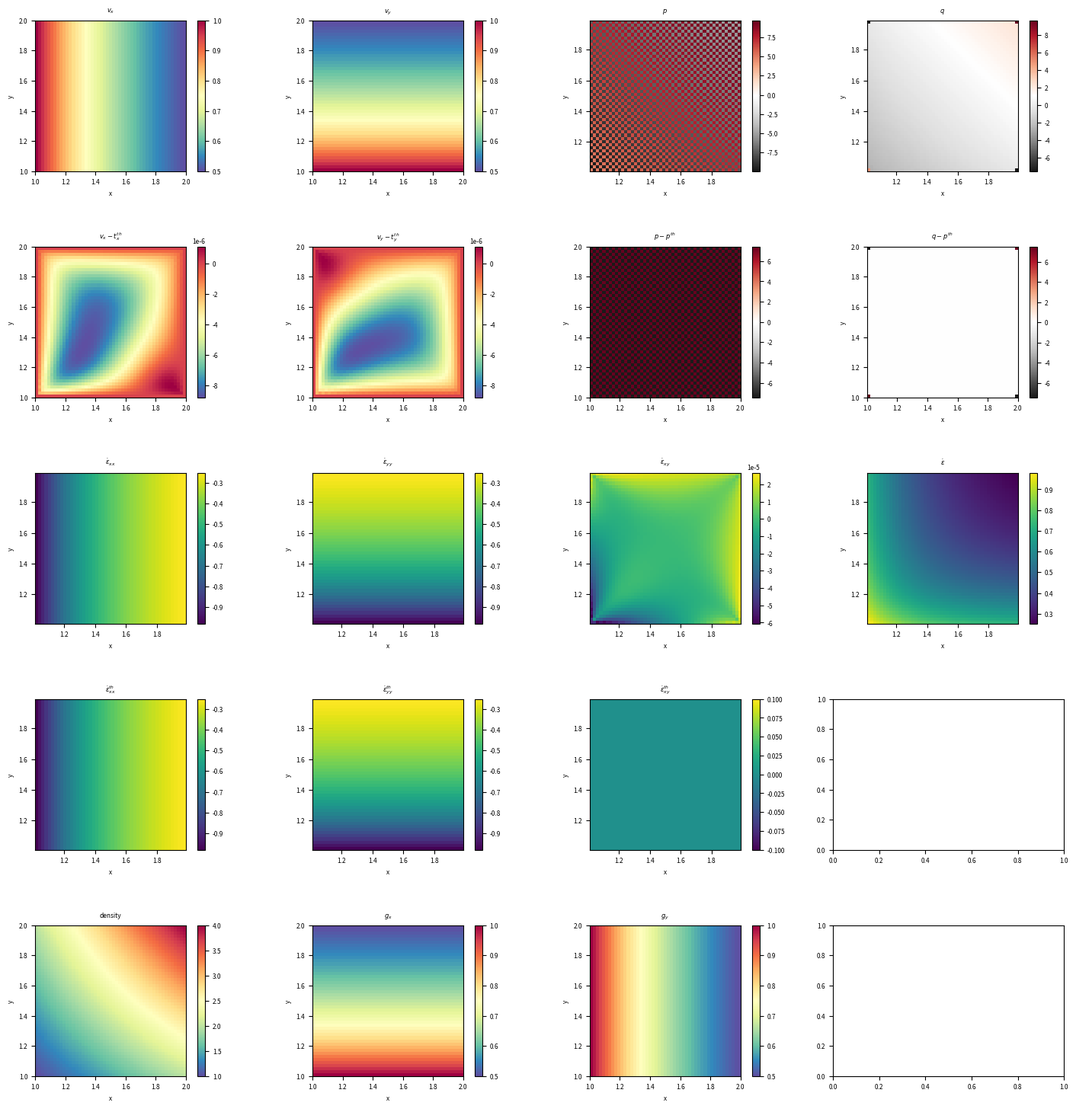

Write the Python code that produced this figure.
import numpy as np
import math as math
import sys as sys
import scipy
import scipy.sparse as sps
#from scipy.sparse.linalg.dsolve import linsolve
from scipy.sparse import csr_matrix
import time as clock 
import matplotlib.pyplot as plt

###############################################################################

def basis_functions_V(r,s):
    N0=0.25*(1.-r)*(1.-s)
    N1=0.25*(1.+r)*(1.-s)
    N2=0.25*(1.+r)*(1.+s)
    N3=0.25*(1.-r)*(1.+s)
    return np.array([N0,N1,N2,N3],dtype=np.float64)

def basis_functions_V_dr(r,s):
    dNdr0=-0.25*(1.-s)
    dNdr1=+0.25*(1.-s)
    dNdr2=+0.25*(1.+s)
    dNdr3=-0.25*(1.+s)
    return np.array([dNdr0,dNdr1,dNdr2,dNdr3],dtype=np.float64)

def basis_functions_V_ds(r,s):
    dNds0=-0.25*(1.-r)
    dNds1=-0.25*(1.+r)
    dNds2=+0.25*(1.+r)
    dNds3=+0.25*(1.-r)
    return np.array([dNds0,dNds1,dNds2,dNds3],dtype=np.float64)

###############################################################################

def gx(x,y,ibench):
    if ibench==1: val=1/y
    if ibench==2: val = 1/np.cos(y)
    if ibench==3: val=-1
    if ibench==4: val=10
    if ibench==5: val=-1
    return val

def gy(x,y,ibench):
    if ibench==1: val=1/x
    if ibench==2: val=1/np.cos(x)
    if ibench==3: val=0
    if ibench==4: val=0
    if ibench==5: val=0
    return val

def density(x,y,ibench):
    if ibench==1: val=x*y
    if ibench==2: val = np.cos(x)*np.cos(y)
    if ibench==3: val=x
    if ibench==4: val = 1/(1-x)
    if ibench==5: val=np.cos(x)
    return val

def u_th(x,y,ibench):
    if ibench==1: val=1/x
    if ibench==2: val=1/np.cos(x)
    if ibench==3: val=1/x
    if ibench==4: val=1-x
    if ibench==5: val=1/np.cos(x)
    return val

def v_th(x,y,ibench):
    if ibench==1: val=1/y
    if ibench==2: val=1/np.cos(y)
    if ibench==3: val=0
    if ibench==4: val=0
    if ibench==5: val=0
    return val

def p_th(x,y,ibench):
    if ibench==1:
       val = -4/(3*x**2) - 4/(3*y**2) + x**2/2 + y**2/2  -1
    if ibench==2:
       val = 4*np.sin(x)/(3*np.cos(x)**2)+4*np.sin(y)/(3*np.cos(y)**2) \
           + np.sin(x) + np.sin(y) - 2+2*np.cos(1)-8/3*(1/np.cos(1)-1) 
    if ibench==3:
       val =  -4/(3*x**2) - x**2/2 + 11/6
    if ibench==4:
       val = 10*log(x-1) +290.9 
    if ibench==5:
       val = 4*np.sin(x)/(3*np.cos(x)**2) - np.sin(x) -0.674723
    return val

###############################################################################

def sr_xx_th(x,y,ibench):
    if ibench==1: val=-1/x**2
    if ibench==2: val=np.sin(x)/np.cos(x)**2
    return val

def sr_yy_th(x,y,ibench):
    if ibench==1: val=-1/y**2
    if ibench==2: val=np.sin(y)/np.cos(y)**2
    return val

def sr_xy_th(x,y,ibench):
    if ibench==1: val=0
    if ibench==2: val=0
    return val

###############################################################################

def onePlot(variable, plotX, plotY, title, labelX, labelY, extVal, limitX, limitY, colorMap):
    im = axes[plotX][plotY].imshow(np.flipud(variable),extent=extVal, cmap=colorMap, interpolation="nearest")
    axes[plotX][plotY].set_title(title,fontsize=6, y=1.01)
    if (limitX != 0.0):
       axes[plotX][plotY].set_xlim(0,limitX)
    if (limitY != 0.0):
       axes[plotX][plotY].set_ylim(0,limitY)
    axes[plotX][plotY].set_xlabel(labelX)
    axes[plotX][plotY].set_ylabel(labelY)
    fig.colorbar(im,ax=axes[plotX][plotY])
    return

###############################################################################

eps=1.e-10
sqrt3=np.sqrt(3.)

print("-----------------------------")
print("----------fieldstone---------")
print("-----------------------------")

m_V=4     # number of nodes making up an element
ndof_V=2  # number of velocity degrees of freedom per node

Lx=1.  # horizontal extent of the domain 
Ly=1.  # vertical extent of the domain 

# allowing for argument parsing through command line
if int(len(sys.argv) == 4):
   nelx = int(sys.argv[1])
   nely = int(sys.argv[2])
   visu = int(sys.argv[3])
else:
   nelx = 48
   nely = 48
   visu = 1
    
nnx=nelx+1         # number of nodes, x direction
nny=nely+1         # number of nodes, y direction
nn_V=nnx*nny       # number of nodes
nel=nelx*nely      # number of elements, total
Nfem_V=nn_V*ndof_V # number of velocity dofs
Nfem_P=nel         # number of pressure dofs
Nfem=Nfem_V+Nfem_P # total number of dofs

hx=Lx/nelx
hy=Ly/nely

eta0=1. 

debug=False

# Available benchmarks 
# 1 - 2D Cartesian Linear
# 2 - 2D Cartesian Sinusoidal
# 3 - 1D Cartesian Linear
# 4 - Arie van den Berg
# 5 - 1D Cartesian Sinusoidal

ibench=1

if ibench==1:
   offsetx=1 
   offsety=1
if ibench==2:
   offsetx=0 
   offsety=0
if ibench==3:
   offsetx=1 
   offsety=1
if ibench==4:
   offsetx=20 
   offsety=20
if ibench==5:
   offsetx=0 
   offsety=0

pnormalise=True

write_blocks=False

###############################################################################
# grid point setup
###############################################################################
start=clock.time()

x_V=np.zeros(nn_V,dtype=np.float64)  # x coordinates
y_V=np.zeros(nn_V,dtype=np.float64)  # y coordinates

counter=0
for j in range(0,nny):
    for i in range(0,nnx):
        x_V[counter]=i*hx + offsetx
        y_V[counter]=j*hy + offsety
        counter+=1

print("setup: grid points: %.3f s" % (clock.time()-start))

###############################################################################
# connectivity
###############################################################################
start=clock.time()

icon_V=np.zeros((m_V,nel),dtype=np.int32)

counter=0
for j in range(0,nely):
    for i in range(0,nelx):
        icon_V[0,counter]=i+j*(nelx+1)
        icon_V[1,counter]=i+1+j*(nelx+1)
        icon_V[2,counter]=i+1+(j+1)*(nelx + 1)
        icon_V[3,counter]=i+(j+1)*(nelx + 1)
        counter += 1

print("setup: connectivity: %.3f s" % (clock.time()-start))

###############################################################################
# define boundary conditions
###############################################################################
start=clock.time()

bc_fix_V=np.zeros(Nfem_V,dtype=bool)       # boundary condition, yes/no
bc_val_V=np.zeros(Nfem_V,dtype=np.float64) # boundary condition, value

for i in range(0,nn_V):
    if x_V[i]-offsetx<eps:
       bc_fix_V[i*ndof_V  ]=True ; bc_val_V[i*ndof_V  ]=u_th(x_V[i],y_V[i],ibench)
       bc_fix_V[i*ndof_V+1]=True ; bc_val_V[i*ndof_V+1]=v_th(x_V[i],y_V[i],ibench)
    if x_V[i]-offsetx>(Lx-eps):
       bc_fix_V[i*ndof_V  ]=True ; bc_val_V[i*ndof_V  ]=u_th(x_V[i],y_V[i],ibench)
       bc_fix_V[i*ndof_V+1]=True ; bc_val_V[i*ndof_V+1]=v_th(x_V[i],y_V[i],ibench)
    if y_V[i]-offsety<eps:
       bc_fix_V[i*ndof_V  ]=True ; bc_val_V[i*ndof_V  ]=u_th(x_V[i],y_V[i],ibench)
       bc_fix_V[i*ndof_V+1]=True ; bc_val_V[i*ndof_V+1]=v_th(x_V[i],y_V[i],ibench)
    if y_V[i]-offsety>(Ly-eps):
       bc_fix_V[i*ndof_V  ]=True ; bc_val_V[i*ndof_V  ]=u_th(x_V[i],y_V[i],ibench)
       bc_fix_V[i*ndof_V+1]=True ; bc_val_V[i*ndof_V+1]=v_th(x_V[i],y_V[i],ibench)

print("setup: boundary conditions: %.3f s" % (clock.time()-start))

###############################################################################
# density setup
###############################################################################
start=clock.time()

rho_nodal=np.zeros(nn_V,dtype=np.float64)
gx_nodal=np.zeros(nn_V,dtype=np.float64)
gy_nodal=np.zeros(nn_V,dtype=np.float64)

for ip in range(0,nn_V):
    rho_nodal[ip]=density(x_V[ip],y_V[ip],ibench)
    gx_nodal[ip]=gx(x_V[ip],y_V[ip],ibench)
    gy_nodal[ip]=gy(x_V[ip],y_V[ip],ibench)

print("setup: rho,gx,gy nodal fields: %.3f s" % (clock.time()-start))

###############################################################################
# build FE matrix
# [ K G ][u]=[f]
# [GT 0 ][p] [h]
###############################################################################
start=clock.time()

K_mat=np.zeros((Nfem_V,Nfem_V),dtype=np.float64) # matrix K 
G_mat=np.zeros((Nfem_V,Nfem_P),dtype=np.float64) # matrix GT
f_rhs=np.zeros(Nfem_V,dtype=np.float64)          # right hand side f 
h_rhs=np.zeros(Nfem_P,dtype=np.float64)          # right hand side h 
Z_mat=np.zeros((Nfem_V,Nfem_P),dtype=np.float64) # matrix Z
B= np.zeros((3,ndof_V*m_V),dtype=np.float64)     # gradient matrix B 
C=np.array([[4/3,-2/3,0],[-2/3,4/3,0],[0,0,1]],dtype=np.float64) 
jcb=np.zeros((2,2),dtype=np.float64)

for iel in range(0, nel):

    # set arrays to 0 every loop
    f_el =np.zeros((m_V*ndof_V),dtype=np.float64)
    K_el =np.zeros((m_V*ndof_V,m_V*ndof_V),dtype=np.float64)
    G_el=np.zeros((m_V*ndof_V,1),dtype=np.float64)
    Z_el=np.zeros((m_V*ndof_V,1),dtype=np.float64)
    h_el=np.zeros((1,1),dtype=np.float64)

    # integrate viscous term at 4 quadrature points
    for iq in [-1,1]:
        for jq in [-1,1]:

            rq=iq/sqrt3
            sq=jq/sqrt3
            weightq=1.*1.

            N_V=basis_functions_V(rq,sq)
            dNdr_V=basis_functions_V_dr(rq,sq)
            dNds_V=basis_functions_V_ds(rq,sq)
            jcb[0,0]=np.dot(dNdr_V,x_V[icon_V[:,iel]])
            jcb[0,1]=np.dot(dNdr_V,y_V[icon_V[:,iel]])
            jcb[1,0]=np.dot(dNds_V,x_V[icon_V[:,iel]])
            jcb[1,1]=np.dot(dNds_V,y_V[icon_V[:,iel]])
            jcbi=np.linalg.inv(jcb)
            JxWq=np.linalg.det(jcb)*weightq
            dNdx_V=jcbi[0,0]*dNdr_V+jcbi[0,1]*dNds_V
            dNdy_V=jcbi[1,0]*dNdr_V+jcbi[1,1]*dNds_V

            xq=np.dot(N_V,x_V[icon_V[:,iel]])
            yq=np.dot(N_V,y_V[icon_V[:,iel]])
            #uq=np.dot(N_V,u[icon_V[:,iel]])
            #vq=np.dot(N_V,v[icon_V[:,iel]])
            rhoq=np.dot(N_V,rho_nodal[icon_V[:,iel]])

            drhodxq=np.dot(dNdx_V,rho_nodal[icon_V[:,iel]])
            drhodyq=np.dot(dNdy_V,rho_nodal[icon_V[:,iel]])

            for i in range(0,m_V):
                B[0:3,2*i:2*i+2]=[[dNdx_V[i],0.      ],
                                  [0.       ,dNdy_V[i]],
                                  [dNdy_V[i],dNdx_V[i]]]

            K_el+=B.T.dot(C.dot(B))*eta0*JxWq

            for i in range(0,m_V):
                f_el[ndof_V*i  ]+=N_V[i]*density(xq,yq,ibench)*gx(xq,yq,ibench) *JxWq 
                f_el[ndof_V*i+1]+=N_V[i]*density(xq,yq,ibench)*gy(xq,yq,ibench) *JxWq 
                G_el[ndof_V*i  ,0]-=dNdx_V[i] *JxWq 
                G_el[ndof_V*i+1,0]-=dNdy_V[i] *JxWq 
                Z_el[ndof_V*i  ,0]-=N_V[i]*drhodxq/rhoq *JxWq 
                Z_el[ndof_V*i+1,0]-=N_V[i]*drhodyq/rhoq *JxWq 

            h_el[0]+=0#(uq*drhodxq+vq*drhodyq)/rhoq*wq*jcob

        # end for jq
    # end for iq

    # impose b.c. 
    for k1 in range(0,m_V):
        for i1 in range(0,ndof_V):
            ikk=ndof_V*k1          +i1
            m1 =ndof_V*icon_V[k1,iel]+i1
            if bc_fix_V[m1]:
               K_ref=K_el[ikk,ikk] 
               for jkk in range(0,m_V*ndof_V):
                   f_el[jkk]-=K_el[jkk,ikk]*bc_val_V[m1]
                   K_el[ikk,jkk]=0
                   K_el[jkk,ikk]=0
               K_el[ikk,ikk]=K_ref
               f_el[ikk]=K_ref*bc_val_V[m1]
               h_el[0]-=G_el[ikk,0]*bc_val_V[m1]
               h_el[0]-=Z_el[ikk,0]*bc_val_V[m1]
               G_el[ikk,0]=0
               Z_el[ikk,0]=0

    # assemble matrix K_mat and right hand side rhs
    for k1 in range(0,m_V):
        for i1 in range(0,ndof_V):
            ikk=ndof_V*k1          +i1
            m1 =ndof_V*icon_V[k1,iel]+i1
            for k2 in range(0,m_V):
                for i2 in range(0,ndof_V):
                    jkk=ndof_V*k2          +i2
                    m2 =ndof_V*icon_V[k2,iel]+i2
                    K_mat[m1,m2]+=K_el[ikk,jkk]
            f_rhs[m1]+=f_el[ikk]
            G_mat[m1,iel]+=G_el[ikk,0]
            Z_mat[m1,iel]+=Z_el[ikk,0]
    h_rhs[iel]+=h_el[0]

print("     -> K (m,M) %.5f %.5f " %(np.min(K_mat),np.max(K_mat)))
print("     -> G (m,M) %.5f %.5f " %(np.min(G_mat),np.max(G_mat)))
print("     -> Z (m,M) %.5f %.5f " %(np.min(Z_mat),np.max(Z_mat)))
print("     -> f (m,M) %.5f %.5f " %(np.min(f_rhs),np.max(f_rhs)))
print("     -> h (m,M) %.5f %.5f " %(np.min(h_rhs),np.max(h_rhs)))

print("build FE matrix: %.3f s" % (clock.time()-start))

###############################################################################
start=clock.time()

if write_blocks:

   f = open("K_mat.ascii","w")
   for i in range(0,Nfem_V):
       for j in range(0,Nfem_V):
           if K_mat[i,j]!=0:
              f.write("%i %i %10.6f\n" % (i,j,K_mat[i,j]))

   f = open("G_mat.ascii","w")
   for i in range(0,Nfem_V):
       for j in range(0,Nfem_P):
           if G_mat[i,j]!=0:
              f.write("%i %i %10.6f\n" % (i,j,G_mat[i,j]))

   f = open("f_rhs.ascii","w")
   for i in range(0,Nfem_V):
       f.write("%i %10.6f\n" % (i,f_rhs[i]))

   f = open("h_rhs.ascii","w")
   for i in range(0,Nfem_P):
       f.write("%i %10.6f\n" % (i,h_rhs[i]))

print("write blocks to file: %.3f s" % (clock.time()-start))

###############################################################################
# assemble K, G, GT, f, h into A and rhs
###############################################################################
start=clock.time()

if pnormalise:
   a_mat = np.zeros((Nfem+1,Nfem+1),dtype=np.float64) # matrix of Ax=b
   rhs   = np.zeros(Nfem+1,dtype=np.float64)          # right hand side of Ax=b
   a_mat[0:Nfem_V,0:Nfem_V]=K_mat
   a_mat[0:Nfem_V,Nfem_V:Nfem]=G_mat
   a_mat[Nfem_V:Nfem,0:Nfem_V]=G_mat.T+Z_mat.T
   a_mat[Nfem,Nfem_V:Nfem]=1
   a_mat[Nfem_V:Nfem,Nfem]=1
else:
   a_mat = np.zeros((Nfem,Nfem),dtype=np.float64)  # matrix of Ax=b
   rhs   = np.zeros(Nfem,dtype=np.float64)         # right hand side of Ax=b
   a_mat[0:Nfem_V,0:Nfem_V]=K_mat
   a_mat[0:Nfem_V,Nfem_V:Nfem]=G_mat
   a_mat[Nfem_V:Nfem,0:Nfem_V]=G_mat.T+Z_mat.T

rhs[0:Nfem_V]=f_rhs
rhs[Nfem_V:Nfem]=h_rhs

print("assemble blocks: %.3f s" % (clock.time()-start))

###############################################################################
# solve system
###############################################################################
start=clock.time()

sol=sps.linalg.spsolve(sps.csr_matrix(a_mat),rhs)

print("solve time: %.3f s" % (clock.time()-start))

###############################################################################
# put solution into separate x,y velocity arrays
###############################################################################
start=clock.time()

u,v=np.reshape(sol[0:Nfem_V],(nn_V,2)).T
p=sol[Nfem_V:Nfem]

print("     -> u (m,M) %.4f %.4f " %(np.min(u),np.max(u)))
print("     -> v (m,M) %.4f %.4f " %(np.min(v),np.max(v)))
print("     -> p (m,M) %.4f %.4f " %(np.min(p),np.max(p)))

if pnormalise:
   print("     -> Lagrange multiplier: %.4es" % sol[Nfem])

if debug:
   np.savetxt('velocity.ascii',np.array([x,y,u,v]).T,header='# x,y,u,v')

print("split vel into u,v: %.3f s" % (clock.time()-start))

###############################################################################
# compute strainrate 
###############################################################################
start=clock.time()

xc=np.zeros(nel,dtype=np.float64)  
yc=np.zeros(nel,dtype=np.float64)  
exx=np.zeros(nel,dtype=np.float64)  
eyy=np.zeros(nel,dtype=np.float64)  
exy=np.zeros(nel,dtype=np.float64)  
e=np.zeros(nel,dtype=np.float64)  
exx_th=np.zeros(nel,dtype=np.float64)  
eyy_th=np.zeros(nel,dtype=np.float64)  
exy_th=np.zeros(nel,dtype=np.float64)  

for iel in range(0,nel):
    rq=0.
    sq=0.
    weightq=2.*2.
    N_V=basis_functions_V(rq,sq)
    dNdr_V=basis_functions_V_dr(rq,sq)
    dNds_V=basis_functions_V_ds(rq,sq)
    jcb[0,0]=np.dot(dNdr_V,x_V[icon_V[:,iel]])
    jcb[0,1]=np.dot(dNdr_V,y_V[icon_V[:,iel]])
    jcb[1,0]=np.dot(dNds_V,x_V[icon_V[:,iel]])
    jcb[1,1]=np.dot(dNds_V,y_V[icon_V[:,iel]])
    jcbi=np.linalg.inv(jcb)
    JxWq=np.linalg.det(jcb)*weightq
    dNdx_V=jcbi[0,0]*dNdr_V+jcbi[0,1]*dNds_V
    dNdy_V=jcbi[1,0]*dNdr_V+jcbi[1,1]*dNds_V
    xc[iel]=np.dot(N_V,x_V[icon_V[:,iel]])
    yc[iel]=np.dot(N_V,y_V[icon_V[:,iel]])
    exx[iel]=np.dot(dNdx_V,u[icon_V[:,iel]])
    eyy[iel]=np.dot(dNdy_V,v[icon_V[:,iel]])
    exy[iel]=np.dot(dNdx_V,v[icon_V[:,iel]])*0.5+\
             np.dot(dNdy_V,u[icon_V[:,iel]])*0.5
    e[iel]=np.sqrt(0.5*(exx[iel]**2+eyy[iel]**2)+exy[iel]**2)
    exx_th[iel] = sr_xx_th(xc[iel],yc[iel],ibench)
    eyy_th[iel] = sr_yy_th(xc[iel],yc[iel],ibench)
    exy_th[iel] = sr_xy_th(xc[iel],yc[iel],ibench)

print("     -> exx (m,M) %.4f %.4f " %(np.min(exx),np.max(exx)))
print("     -> eyy (m,M) %.4f %.4f " %(np.min(eyy),np.max(eyy)))
print("     -> exy (m,M) %.4f %.4f " %(np.min(exy),np.max(exy)))

if debug:
   np.savetxt('p.ascii',np.array([xc,yc,p]).T,header='# x,y,p')
   np.savetxt('strainrate.ascii',np.array([xc,yc,exx,eyy,exy]).T,header='# xc,yc,exx,eyy,exy')

print("compute press & sr: %.3f s" % (clock.time()-start))

###############################################################################
# compute nodal pressure
###############################################################################
start=clock.time()

q=np.zeros(nn_V,dtype=np.float64)  
count=np.zeros(nn_V,dtype=np.float64)  

for iel in range(0,nel):
    for k in range(0,m_V):
        q[icon_V[k,iel]]+=p[iel]
        count[icon_V[k,iel]]+=1

q/=count

if debug:
   np.savetxt('q.ascii',np.array([x,y,q]).T,header='# x,y,q')

print("compute nodal pressure: %.3f s" % (clock.time()-start))

###############################################################################
# compute error fields for plotting
###############################################################################
start=clock.time()

error_u=np.zeros(nn_V,dtype=np.float64)
error_v=np.zeros(nn_V,dtype=np.float64)
error_q=np.zeros(nn_V,dtype=np.float64)
error_p=np.zeros(nel,dtype=np.float64)

for i in range(0,nn_V): 
    error_u[i]=u[i]-u_th(x_V[i],y_V[i],ibench)
    error_v[i]=v[i]-v_th(x_V[i],y_V[i],ibench)
    error_q[i]=q[i]-p_th(x_V[i],y_V[i],ibench)

for iel in range(0,nel): 
    error_p[iel]=p[iel]-p_th(xc[iel],yc[iel],ibench)

print("compute error fields: %.3f s" % (clock.time()-start))

###############################################################################
# compute error
###############################################################################
start=clock.time()

errv=0.
errp=0.
errq=0.
for iel in range(0,nel):
    for iq in [-1,1]:
        for jq in [-1,1]:
            rq=iq/sqrt3
            sq=jq/sqrt3
            weightq=1.*1.
            N_V=basis_functions_V(rq,sq)
            dNdr_V=basis_functions_V_dr(rq,sq)
            dNds_V=basis_functions_V_ds(rq,sq)
            jcb[0,0]=np.dot(dNdr_V,x_V[icon_V[:,iel]])
            jcb[0,1]=np.dot(dNdr_V,y_V[icon_V[:,iel]])
            jcb[1,0]=np.dot(dNds_V,x_V[icon_V[:,iel]])
            jcb[1,1]=np.dot(dNds_V,y_V[icon_V[:,iel]])
            JxWq=np.linalg.det(jcb)*weightq
            dNdx_V=jcbi[0,0]*dNdr_V+jcbi[0,1]*dNds_V
            dNdy_V=jcbi[1,0]*dNdr_V+jcbi[1,1]*dNds_V
            xq=np.dot(N_V,x_V[icon_V[:,iel]])
            yq=np.dot(N_V,y_V[icon_V[:,iel]])
            uq=np.dot(N_V,u[icon_V[:,iel]])
            vq=np.dot(N_V,v[icon_V[:,iel]])
            qq=np.dot(N_V,q[icon_V[:,iel]])
            errv+=((uq-u_th(xq,yq,ibench))**2+(vq-v_th(xq,yq,ibench))**2)*JxWq
            errp+=(p[iel]-p_th(xq,yq,ibench))**2*JxWq
            errq+=(qq-p_th(xq,yq,ibench))**2*JxWq

errv=np.sqrt(errv)
errq=np.sqrt(errq)
errp=np.sqrt(errp)

print("     -> nel= %6d ; errv= %e ; errp= %e ; errq= %e" %(nel,errv,errp,errq))

print("compute errors: %.3f s" % (clock.time()-start))

###############################################################################
# plot of solution
###############################################################################
start=clock.time()

u_temp=np.reshape(u,(nny,nnx))
v_temp=np.reshape(v,(nny,nnx))
q_temp=np.reshape(q,(nny,nnx))
p_temp=np.reshape(p,(nely,nelx))
e_temp=np.reshape(e,(nely,nelx))
exx_temp=np.reshape(exx,(nely,nelx))
eyy_temp=np.reshape(eyy,(nely,nelx))
exy_temp=np.reshape(exy,(nely,nelx))
error_u_temp=np.reshape(error_u,(nny,nnx))
error_v_temp=np.reshape(error_v,(nny,nnx))
error_q_temp=np.reshape(error_q,(nny,nnx))
error_p_temp=np.reshape(error_p,(nely,nelx))
rho_temp=np.reshape(rho_nodal,(nny,nnx))
gx_temp=np.reshape(gx_nodal,(nny,nnx))
gy_temp=np.reshape(gy_nodal,(nny,nnx))
exx_th_temp=np.reshape(exx_th,(nely,nelx))
eyy_th_temp=np.reshape(eyy_th,(nely,nelx))
exy_th_temp=np.reshape(exy_th,(nely,nelx))

SMALL_SIZE = 6
MEDIUM_SIZE = 6
BIGGER_SIZE = 6
plt.rc('font',size=SMALL_SIZE)
plt.rc('axes', titlesize=SMALL_SIZE)     # fontsize of the axes title
plt.rc('axes', labelsize=MEDIUM_SIZE)    # fontsize of the x and y labels
plt.rc('xtick', labelsize=SMALL_SIZE)    # fontsize of the tick labels
plt.rc('ytick', labelsize=SMALL_SIZE)    # fontsize of the tick labels
plt.rc('legend', fontsize=SMALL_SIZE)    # legend fontsize
plt.rc('figure', titlesize=BIGGER_SIZE)  

fig,axes=plt.subplots(nrows=5,ncols=4,figsize=(18,18))

uextent=(np.amin(x_V),np.amax(x_V),np.amin(y_V),np.amax(y_V))
pextent=(np.amin(xc),np.amax(xc),np.amin(yc),np.amax(yc))

onePlot(u_temp,      0,0, "$v_x$",                "x", "y", uextent, 0, 0, 'Spectral_r')
onePlot(v_temp,      0,1, "$v_y$",                "x", "y", uextent, 0, 0, 'Spectral_r')
onePlot(p_temp,      0,2, "$p$",                  "x", "y", pextent, 0, 0, 'RdGy_r')
onePlot(q_temp,      0,3, "$q$",                  "x", "y", pextent, 0, 0, 'RdGy_r')
onePlot(error_u_temp,1,0, "$v_x-t^{th}_x$",       "x", "y", uextent, 0, 0, 'Spectral_r')
onePlot(error_v_temp,1,1, "$v_y-t^{th}_y$",       "x", "y", uextent, 0, 0, 'Spectral_r')
onePlot(error_p_temp,1,2, "$p-p^{th}$",           "x", "y", uextent, 0, 0, 'RdGy_r')
onePlot(error_q_temp,1,3, "$q-p^{th}$",           "x", "y", uextent, 0, 0, 'RdGy_r')
onePlot(exx_temp,    2,0, "$\dot{\epsilon}_{xx}$","x", "y", pextent, 0, 0, 'viridis')
onePlot(eyy_temp,    2,1, "$\dot{\epsilon}_{yy}$","x", "y", pextent, 0, 0, 'viridis')
onePlot(exy_temp,    2,2, "$\dot{\epsilon}_{xy}$","x", "y", pextent, 0, 0, 'viridis')
onePlot(e_temp,      2,3, "$\dot{\epsilon}$",     "x", "y", pextent, 0, 0, 'viridis')
onePlot(exx_th_temp, 3,0, "$\dot{\epsilon}_{xx}^{th}$","x", "y", pextent, 0, 0, 'viridis')
onePlot(eyy_th_temp, 3,1, "$\dot{\epsilon}_{yy}^{th}$","x", "y", pextent, 0, 0, 'viridis')
onePlot(exy_th_temp, 3,2, "$\dot{\epsilon}_{xy}^{th}$","x", "y", pextent, 0, 0, 'viridis')
onePlot(rho_temp,    4,0, "density",              "x", "y", uextent, 0, 0, 'Spectral_r')
onePlot(gx_temp,     4,1, "$g_x$",                "x", "y", uextent, 0, 0, 'Spectral_r')
onePlot(gy_temp,     4,2, "$g_y$",                "x", "y", uextent, 0, 0, 'Spectral_r')

plt.subplots_adjust(hspace=0.5)

if visu==1:
   plt.savefig('solution.pdf', bbox_inches='tight')
   plt.show()

print("-----------------------------")
print("------------the end----------")
print("-----------------------------")

###############################################################################
